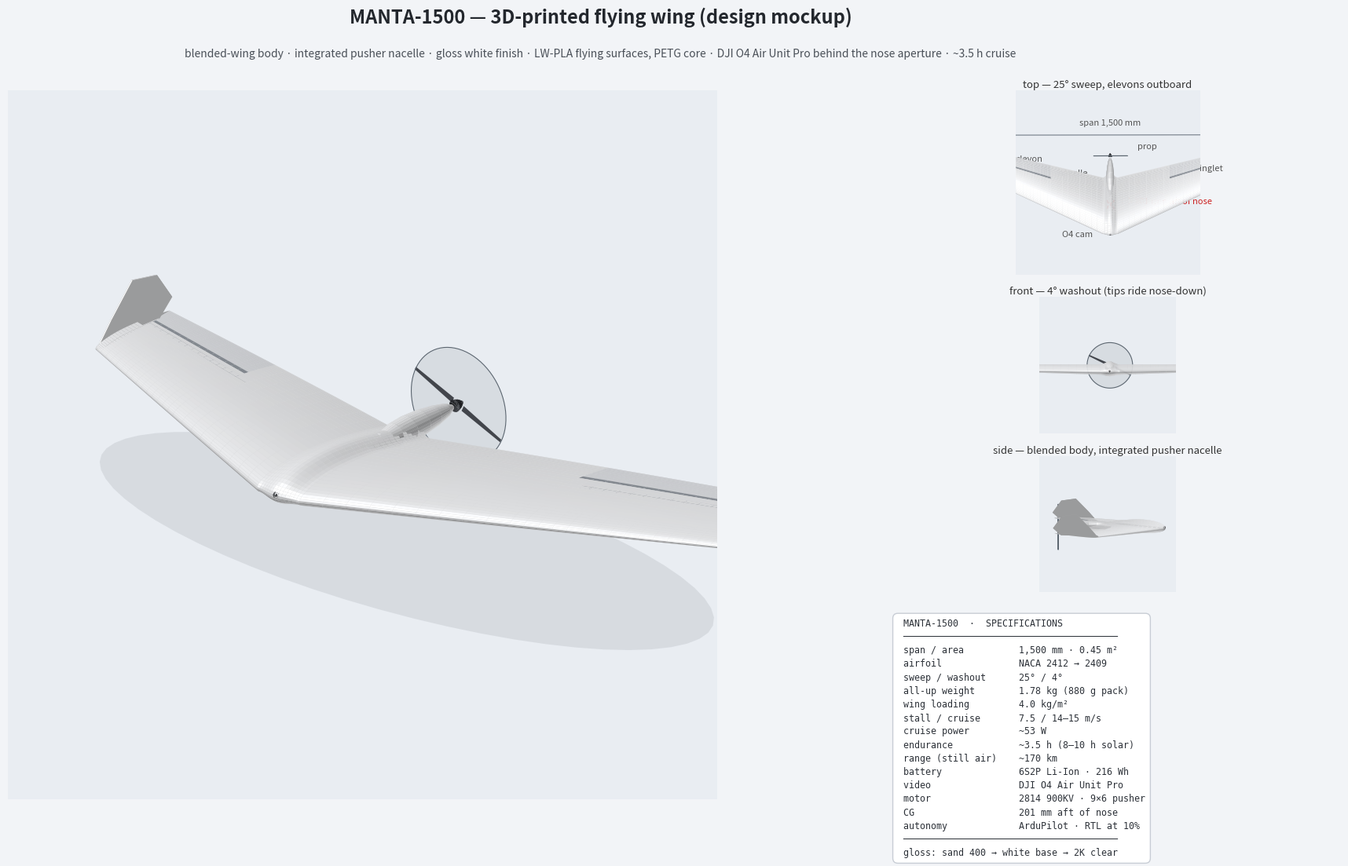

Write Python code to recreate this figure. (Note: this script raises an exception after producing the figure.)
#!/usr/bin/env python3
"""
render_manta.py — multi-view design mockup of the MANTA-1500 flying wing.

Rebuilds the geometry of cad/manta_wing.scad (same planform, airfoil,
sweep, taper, washout and blended-body math) and renders a glossy-white
hero view plus annotated top/front/side orthographic views and a spec
sheet.

    pip install numpy matplotlib
    python3 render_manta.py            ->  ../renders/manta_mockup.png
"""

import math
import os

import numpy as np
import matplotlib
matplotlib.use("Agg")
import matplotlib.pyplot as plt
from mpl_toolkits.mplot3d.art3d import Poly3DCollection

# ---------------- planform (mirrors manta_wing.scad) ----------------
ROOT, TIP, HALF = 380.0, 220.0, 700.0
SWEEP_LE = 25.0          # deg
WASHOUT = 4.0            # deg, tip nose-down
BODY_W = 100.0           # center body width (z -50..+50)
HINGE_F, ELEV_Z0 = 0.72, 350.0
LAM = TIP / ROOT
SLOPE = math.tan(math.radians(SWEEP_LE)) - 0.25 * (ROOT - TIP) / HALF
SY_TIP = (0.09 * TIP) / (0.12 * ROOT)
CTR_SC = 420.0 / ROOT                       # blended centerline chord scale
CTR_ST = (0.16 * 420.0) / (0.12 * ROOT)     # centerline thickness scale
NAC_Y = 8.0                                 # nacelle axis height
MAC = 2 / 3 * ROOT * (1 + LAM + LAM**2) / (1 + LAM)
YMAC = (HALF / 3) * (1 + 2 * LAM) / (1 + LAM)
CG_LE = YMAC * math.tan(math.radians(SWEEP_LE)) + 0.25 * MAC - 0.08 * MAC
CG_X = CG_LE - 0.25 * ROOT

# ---------------- materials (glossy white) ----------------
C_WHITE, C_ELEV, C_GAP = "#f7f8fa", "#eceef2", "#9aa0a8"
C_GLASS, C_PROP = "#15181d", "#26282d"
AMB, KD, KS, SPEC_EXP = 0.52, 0.42, 0.34, 30
LIGHT = np.array([-0.50, 0.25, 0.83])       # plot coords: X chord, Y span, Z up
LIGHT = LIGHT / np.linalg.norm(LIGHT)

# ---------------- NACA 2412 section (qc at origin) ----------------
def naca_loop(n=36, m=0.02, p=0.4, t=0.12):
    beta = np.linspace(0, math.pi, n)
    x = (1 - np.cos(beta)) / 2
    yc = np.where(x < p, m / p**2 * (2 * p * x - x**2),
                  m / (1 - p)**2 * ((1 - 2 * p) + 2 * p * x - x**2))
    yt = 5 * t * (0.2969 * np.sqrt(x) - 0.1260 * x - 0.3516 * x**2
                  + 0.2843 * x**3 - 0.1036 * x**4)
    xs = np.concatenate([x[::-1], x[1:]])
    ys = np.concatenate([(yc + yt)[::-1], (yc - yt)[1:]])
    return (xs - 0.25) * ROOT, ys * ROOT, xs

X0, Y0, FRAC = naca_loop()

def wing_station(zw):
    """wing section at local span zw (0..HALF): scale, twist, shear."""
    u = zw / HALF
    sx = 1 - (1 - LAM) * u
    sy = 1 - (1 - SY_TIP) * u
    a = math.radians(WASHOUT * u)
    return (sx * X0 * math.cos(a) - sy * Y0 * math.sin(a) + SLOPE * zw,
            sx * X0 * math.sin(a) + sy * Y0 * math.cos(a))

def body_station(zb):
    """blended body section at |zb| <= BODY_W/2 (cosine loft)."""
    w = (1 + math.cos(math.pi * zb / (BODY_W / 2))) / 2
    return (X0 * (1 + (CTR_SC - 1) * w), Y0 * (1 + (CTR_ST - 1) * w))

# ---------------- mesh (stored in PLOT coords: X, span, up) ----------------
faces, basecols, normals = [], [], []

def add_face(pts_model, color):
    p = np.asarray(pts_model, float)[:, [0, 2, 1]]      # model -> plot
    n = np.cross(p[1] - p[0], p[2] - p[0])
    nn = np.linalg.norm(n)
    faces.append(p)
    basecols.append(np.array(matplotlib.colors.to_rgb(color)))
    normals.append(n / nn if nn > 0 else np.array([0, 0, 1.0]))

def loft(stations, zs, color_fn):
    for k in range(len(zs) - 1):
        xa, ya = stations[k]; xb, yb = stations[k + 1]
        zm = (zs[k] + zs[k + 1]) / 2
        for i in range(len(xa) - 1):
            add_face([(xa[i], ya[i], zs[k]), (xa[i+1], ya[i+1], zs[k]),
                      (xb[i+1], yb[i+1], zs[k+1]), (xb[i], yb[i], zs[k+1])],
                     color_fn(zm, (FRAC[i] + FRAC[i + 1]) / 2))

def wing_color(zm, f):
    zl = abs(zm) - BODY_W / 2
    if zl > ELEV_Z0 and HINGE_F - 0.014 < f <= HINGE_F:
        return C_GAP
    if zl > ELEV_Z0 and f > HINGE_F:
        return C_ELEV
    return C_WHITE

def build():
    # wing halves
    for side in (+1, -1):
        zw = np.concatenate([np.linspace(0, ELEV_Z0, 10),
                             np.linspace(ELEV_Z0, HALF, 16)[1:]])
        secs = [wing_station(z) for z in zw]
        zs = side * (zw + BODY_W / 2)
        loft(secs, zs, wing_color)
        xt, yt = secs[-1]
        add_face(np.column_stack([xt, yt, np.full_like(xt, zs[-1])]), C_WHITE)
    # blended body
    zb = np.linspace(-BODY_W / 2, BODY_W / 2, 15)
    loft([body_station(z) for z in zb], zb, lambda zm, f: C_WHITE)
    # nacelle: smooth teardrop of revolution around (x, NAC_Y, 0)
    xs = np.array([168, 200, 240, 280, 320, 360, 395, 416])
    rs = np.array([3.5, 16, 23.5, 26, 24.5, 20, 13.5, 5])
    th = np.linspace(0, 2 * math.pi, 30)
    rings = [np.column_stack([np.full_like(th, x), NAC_Y + r * np.cos(th),
                              r * np.sin(th)]) for x, r in zip(xs, rs)]
    for a, b in zip(rings, rings[1:]):
        for i in range(len(th) - 1):
            add_face([a[i], a[i+1], b[i+1], b[i]], C_WHITE)
    add_face(rings[0], C_WHITE); add_face(rings[-1][::-1], C_WHITE)
    # spinner cone
    sxs, srs = [424, 436, 448], [12.5, 9, 2.5]
    srings = [np.column_stack([np.full_like(th, x), NAC_Y + r * np.cos(th),
                               r * np.sin(th)]) for x, r in zip(sxs, srs)]
    for a, b in zip(srings, srings[1:]):
        for i in range(len(th) - 1):
            add_face([a[i], a[i+1], b[i+1], b[i]], C_PROP)
    # camera lens dome at the nose aperture
    u, v = np.meshgrid(np.linspace(0, math.pi, 12),
                       np.linspace(0, 2 * math.pi, 22))
    lx = -100 + 5.5 * np.cos(u)
    ly = 3 + 6.0 * np.sin(u) * np.cos(v)
    lz = 6.0 * np.sin(u) * np.sin(v)
    for i in range(u.shape[0] - 1):
        for j in range(u.shape[1] - 1):
            add_face([(lx[i,j],ly[i,j],lz[i,j]), (lx[i+1,j],ly[i+1,j],lz[i+1,j]),
                      (lx[i+1,j+1],ly[i+1,j+1],lz[i+1,j+1]),
                      (lx[i,j+1],ly[i,j+1],lz[i,j+1])], C_GLASS)
    # raked winglets
    poly = np.array([[0,0],[TIP*0.80,0],[TIP*0.98,35],[TIP*0.78,95],
                     [TIP*0.45,105],[TIP*0.16,40]])
    xof = SLOPE * HALF - 0.25 * TIP + 12
    for side in (+1, -1):
        z = side * (HALF + BODY_W / 2)
        for dz in (-1.25, 1.25):
            add_face([(xof+p[0], 4+p[1], z+dz) for p in poly], C_WHITE)
        for i in range(len(poly)):
            a, b = poly[i], poly[(i + 1) % len(poly)]
            add_face([(xof+a[0],4+a[1],z-1.25), (xof+b[0],4+b[1],z-1.25),
                      (xof+b[0],4+b[1],z+1.25), (xof+a[0],4+a[1],z+1.25)],
                     C_WHITE)

def prop_overlay():
    """transparent prop disc + two slender blades (drawn last)."""
    cx, cy, r = 434.0, NAC_Y, 114.0
    th = np.linspace(0, 2 * math.pi, 80)
    disc = np.column_stack([np.full_like(th, cx), th * 0 + cy + r*np.cos(th),
                            r * np.sin(th)])[:, :]
    blades = []
    for ang in (math.radians(65), math.radians(245)):
        rr = np.linspace(13, r, 12)
        w = 6.5 * (1 - 0.5 * rr / r)
        up = [(cx, cy + ri*math.cos(ang) - wi*math.sin(ang),
               ri*math.sin(ang) + wi*math.cos(ang)) for ri, wi in zip(rr, w)]
        dn = [(cx, cy + ri*math.cos(ang) + wi*math.sin(ang),
               ri*math.sin(ang) - wi*math.cos(ang)) for ri, wi in zip(rr, w)]
        blades.append(np.asarray(up + dn[::-1])[:, [0, 2, 1]])
    return disc[:, [0, 2, 1]], blades

build()
DISC, BLADES = prop_overlay()

# ---------------- rendering ----------------
def shaded_colors(elev, azim):
    e, a = math.radians(elev), math.radians(azim)
    V = np.array([math.cos(e)*math.cos(a), math.cos(e)*math.sin(a), math.sin(e)])
    H = (LIGHT + V); H /= np.linalg.norm(H)
    out = []
    for c, n in zip(basecols, normals):
        d = abs(float(n @ LIGHT)); s = abs(float(n @ H)) ** SPEC_EXP
        out.append(tuple(np.clip(c * (AMB + KD * d) + KS * s, 0, 1)))
    return out

def draw(ax, persp, elev, azim, zoom=1.0, xlim=(-150, 500), shadow=False):
    if shadow:  # soft ground shadow under the hero craft
        t = np.linspace(0, 2 * math.pi, 60)
        sh = np.column_stack([200 + 280*np.cos(t), -30 + 700*np.sin(t),
                              np.full_like(t, -172)])
        ax.add_collection3d(Poly3DCollection([sh], facecolors="#3a4048",
                                             alpha=0.10, edgecolors="none"))
    pc = Poly3DCollection(faces, facecolors=shaded_colors(elev, azim),
                          edgecolors="none", zsort="average")
    ax.add_collection3d(pc)
    ax.add_collection3d(Poly3DCollection([DISC], facecolors="#3c4754",
                                         alpha=0.10, edgecolors="#5c6670",
                                         linewidths=0.8))
    ax.add_collection3d(Poly3DCollection(BLADES, facecolors=C_PROP,
                                         alpha=0.85, edgecolors="none"))
    ax.set_proj_type("persp" if persp else "ortho")
    ax.view_init(elev=elev, azim=azim)
    ax.set_xlim(*xlim); ax.set_ylim(-790, 790); ax.set_zlim(-180, 240)
    ax.set_box_aspect((xlim[1] - xlim[0], 1580, 420), zoom=zoom)
    ax.set_axis_off()
    ax.set_facecolor("#e9edf2")

fig = plt.figure(figsize=(19, 10.5), dpi=115)
fig.patch.set_facecolor("#f2f4f7")
gs = fig.add_gridspec(4, 3, width_ratios=[1.12, 1.12, 1.05],
                      height_ratios=[1.0, 0.74, 0.74, 1.0],
                      left=0.004, right=0.996, top=0.872, bottom=0.012,
                      wspace=0.02, hspace=0.14)

ax_hero = fig.add_subplot(gs[:, :2], projection="3d")
draw(ax_hero, persp=True, elev=23, azim=-141, zoom=1.30, shadow=True)

ax_top = fig.add_subplot(gs[0, 2], projection="3d")
draw(ax_top, persp=False, elev=89.9, azim=179.9, zoom=1.45, xlim=(-170, 710))
ax_top.plot([572, 572], [-750, 750], [60, 60], color="#8a929c", lw=1)
ax_top.text(655, 0, 60, "span 1,500 mm", fontsize=8, color="#555",
            ha="center", va="center")
ax_top.scatter([CG_X], [0], [85], marker="x", s=60, color="#cc2222",
               depthshade=False)
ax_top.text(CG_X, -380, 85, f"CG {CG_LE:.0f} mm aft of nose",
            fontsize=8, color="#cc2222", ha="center")
ax_top.text(395, 545, 70, "elevon", fontsize=8, color="#555", ha="center")
ax_top.text(300, 250, 70, "nacelle", fontsize=8, color="#555", ha="center")
ax_top.text(478, -250, 70, "prop", fontsize=8, color="#555", ha="center")
ax_top.text(-115, 220, 70, "O4 cam", fontsize=8, color="#555", ha="center")
ax_top.text(330, -660, 70, "winglet", fontsize=8, color="#555", ha="center")
ax_top.set_title("top — 25° sweep, elevons outboard", fontsize=9.5,
                 color="#333", pad=1)

ax_front = fig.add_subplot(gs[1, 2], projection="3d")
draw(ax_front, persp=False, elev=3, azim=179.9, zoom=2.5)
ax_front.set_title("front — 4° washout (tips ride nose-down)",
                   fontsize=9.5, color="#333", pad=1)

ax_side = fig.add_subplot(gs[2, 2], projection="3d")
draw(ax_side, persp=False, elev=3, azim=89.9, zoom=2.5)
ax_side.set_title("side — blended body, integrated pusher nacelle",
                  fontsize=9.5, color="#333", pad=1)

# ---------------- spec sheet ----------------
ax_spec = fig.add_subplot(gs[3, 2]); ax_spec.set_axis_off()
specs = (
    " MANTA-1500  ·  SPECIFICATIONS\n"
    " ───────────────────────────────────────\n"
    " span / area          1,500 mm · 0.45 m²\n"
    " airfoil              NACA 2412 → 2409\n"
    " sweep / washout      25° / 4°\n"
    " all-up weight        1.78 kg (880 g pack)\n"
    " wing loading         4.0 kg/m²\n"
    " stall / cruise       7.5 / 14–15 m/s\n"
    " cruise power         ~53 W\n"
    " endurance            ~3.5 h (8–10 h solar)\n"
    " range (still air)    ~170 km\n"
    " battery              6S2P Li-Ion · 216 Wh\n"
    " video                DJI O4 Air Unit Pro\n"
    " motor                2814 900KV · 9×6 pusher\n"
    " CG                   201 mm aft of nose\n"
    " autonomy             ArduPilot · RTL at 10%\n"
    " ───────────────────────────────────────\n"
    " gloss: sand 400 → white base → 2K clear"
)
ax_spec.text(0.05, 0.98, specs, family="monospace", fontsize=8.4,
             color="#2c3138", va="top", ha="left", linespacing=1.42,
             bbox=dict(boxstyle="round,pad=0.55", fc="white",
                       ec="#c8cdd5", lw=1))

fig.suptitle("MANTA-1500 — 3D-printed flying wing (design mockup)",
             fontsize=17, fontweight="bold", color="#23272d", y=0.972)
fig.text(0.5, 0.912,
         "blended-wing body · integrated pusher nacelle · gloss white finish ·"
         " LW-PLA flying surfaces, PETG core · DJI O4 Air Unit Pro behind the"
         " nose aperture · ~3.5 h cruise",
         ha="center", fontsize=10, color="#4a5058")

out = os.path.join(os.path.dirname(__file__) or ".", "..", "renders")
os.makedirs(out, exist_ok=True)
path = os.path.abspath(os.path.join(out, "manta_mockup.png"))
fig.savefig(path, facecolor=fig.get_facecolor())
print("wrote", path, "| faces:", len(faces), f"| CG {CG_LE:.1f} mm aft of nose")
